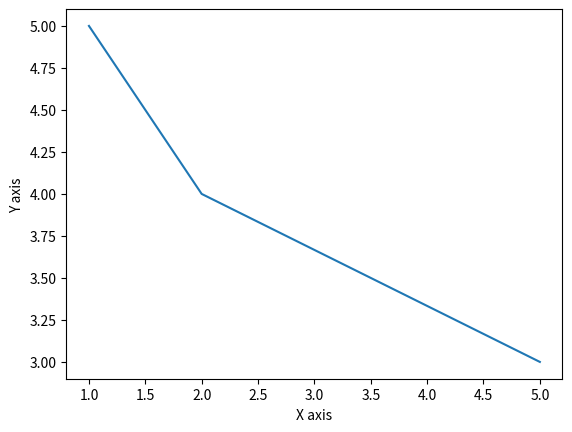

Python code for this plot:
from matplotlib import pyplot as plt
x=[1,2,5]
y=[5,4,3]
plt.plot(x,y)
plt.ylabel('Y axis')
plt.xlabel('X axis')
plt.show()